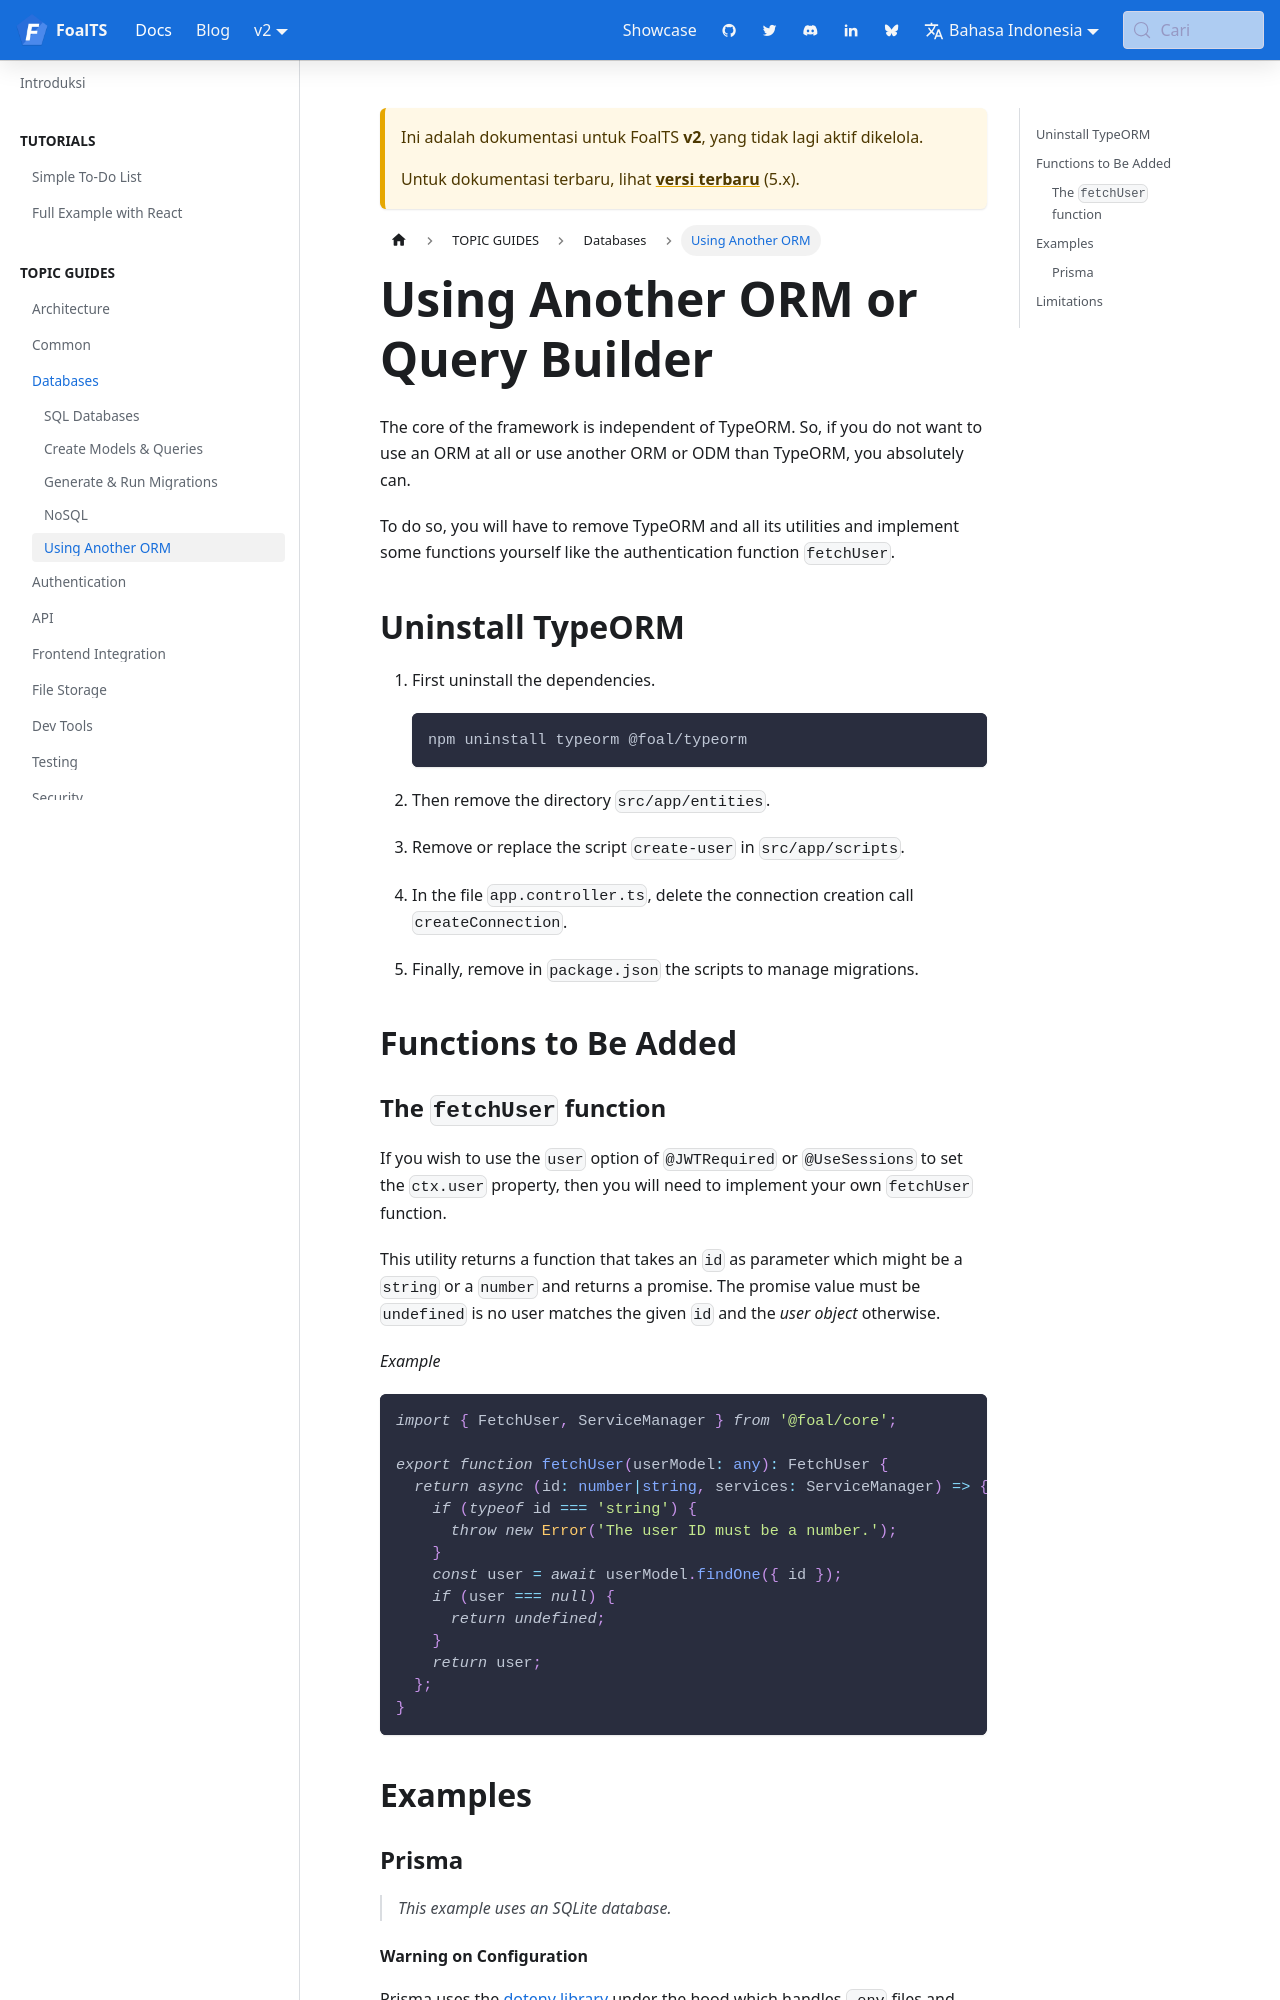

repository: FoalTS/foal · page: id/docs/2.x/databases/using-another-orm/index.html · generator: docusaurus

# Using Another ORM or Query Builder

> You are reading the documentation for version 2 of FoalTS. Instructions for upgrading to this version are available [here](../upgrade-to-v2/README.md). The old documentation can be found [here](https://github.com/FoalTS/foal/tree/v1.x/docs).
